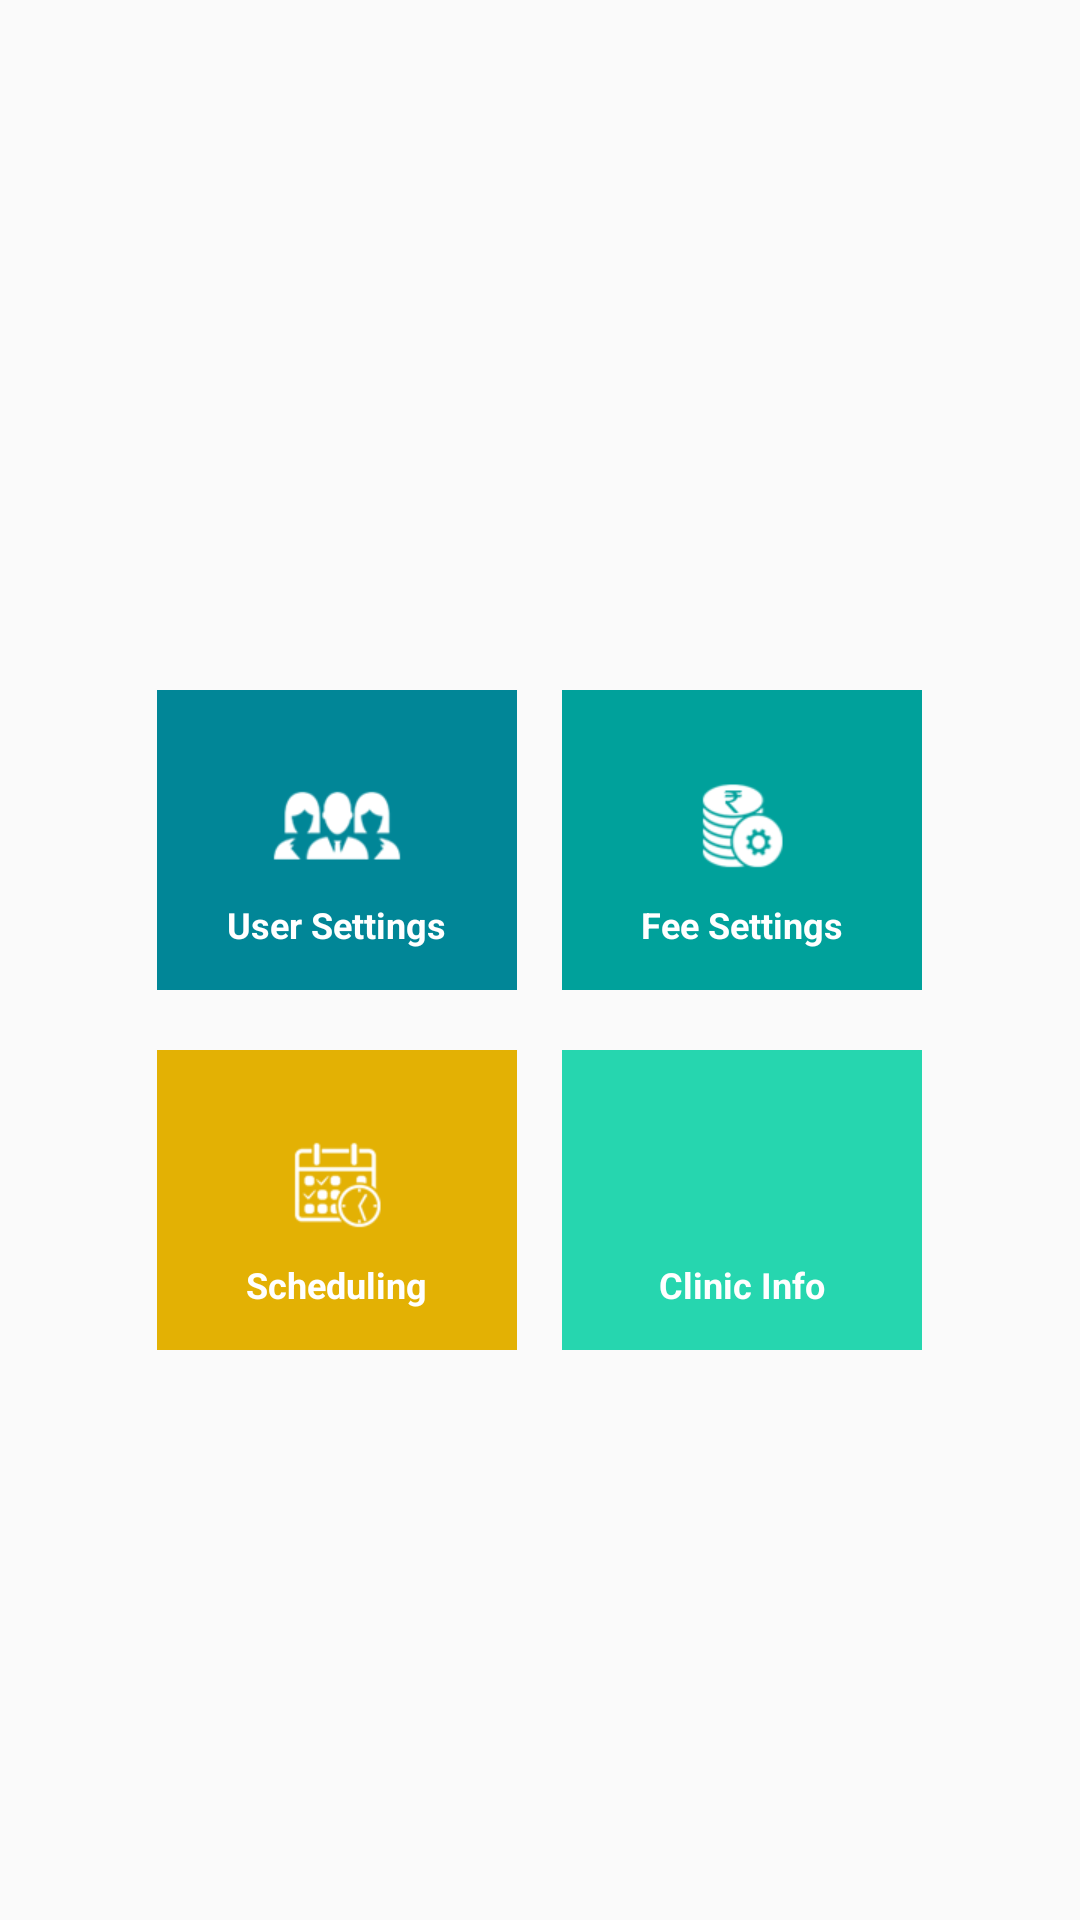

The Android layout XML behind this screen, and the referenced resources:
<!-- AndroidManifest.xml: application theme AppTheme -->
<!-- res/layout/settings1.xml -->
<?xml version="1.0" encoding="utf-8"?>
<LinearLayout xmlns:android="http://schemas.android.com/apk/res/android"
    android:layout_width="match_parent"
    android:layout_height="match_parent"
    android:orientation="vertical">


    <LinearLayout
        android:layout_width="match_parent"
        android:layout_height="wrap_content"
        android:layout_marginTop="210dp"
        android:orientation="vertical">

        <LinearLayout
            android:layout_width="match_parent"
            android:layout_height="wrap_content"
            android:orientation="horizontal">


            <RelativeLayout
                android:layout_width="0dp"
                android:layout_height="match_parent"
                android:layout_marginTop="20dp"
                android:layout_weight="1">

                <LinearLayout
                    android:layout_width="wrap_content"
                    android:layout_height="wrap_content"
                    android:layout_centerInParent="true"
                    android:orientation="horizontal">

                    <LinearLayout
                        android:id="@+id/user"
                        android:layout_width="120dp"
                        android:layout_height="100dp"
                        android:layout_centerInParent="true"
                        android:background="#018697"
                        android:gravity="center_horizontal"
                        android:orientation="vertical">

                        <ImageView
                            android:layout_width="50dp"
                            android:layout_height="50dp"
                            android:layout_marginTop="20dp"
                            android:src="@drawable/user" />

                        <TextView
                            android:layout_width="wrap_content"
                            android:layout_height="wrap_content"

                            android:text="User Settings"
                            android:textColor="@color/white"
                            android:textSize="12sp"
                            android:textStyle="bold" />


                    </LinearLayout>

                    <LinearLayout
                        android:id="@+id/Feesettings"
                        android:layout_width="120dp"
                        android:layout_height="100dp"
                        android:layout_centerInParent="true"
                        android:layout_marginLeft="15dp"
                        android:background="#00a19b"
                        android:gravity="center_horizontal"
                        android:orientation="vertical">

                        <ImageView
                            android:layout_width="50dp"
                            android:layout_height="50dp"
                            android:layout_marginTop="20dp"
                            android:src="@drawable/fee" />

                        <TextView
                            android:layout_width="wrap_content"
                            android:layout_height="wrap_content"
                            android:text="Fee Settings"
                            android:textColor="@color/white"
                            android:textSize="12sp"
                            android:textStyle="bold" />


                    </LinearLayout>

                </LinearLayout>


            </RelativeLayout>


        </LinearLayout>


        <LinearLayout
            android:layout_width="match_parent"
            android:layout_height="wrap_content"
            android:orientation="horizontal">


            <RelativeLayout
                android:layout_width="0dp"
                android:layout_height="match_parent"
                android:layout_marginTop="20dp"
                android:layout_weight="1">

                <LinearLayout
                    android:layout_width="wrap_content"
                    android:layout_height="wrap_content"
                    android:layout_centerInParent="true"
                    android:orientation="horizontal">

                    <LinearLayout
                        android:id="@+id/scheduling"
                        android:layout_width="120dp"
                        android:layout_height="100dp"
                        android:layout_centerInParent="true"
                        android:background="#e3b104"
                        android:gravity="center_horizontal"
                        android:orientation="vertical">

                        <ImageView
                            android:layout_width="50dp"
                            android:layout_height="50dp"
                            android:layout_marginTop="20dp"
                            android:src="@drawable/appointment" />

                        <TextView
                            android:id="@+id/textView"
                            android:layout_width="wrap_content"
                            android:layout_height="wrap_content"

                            android:text="Scheduling"
                            android:textColor="@color/white"
                            android:textSize="12sp"
                            android:textStyle="bold" />


                    </LinearLayout>

                    <LinearLayout
                        android:id="@+id/clinicinfo"
                        android:layout_width="120dp"
                        android:layout_height="100dp"
                        android:layout_centerInParent="true"
                        android:layout_marginLeft="15dp"
                        android:background="#26d6af"
                        android:gravity="center_horizontal"
                        android:orientation="vertical">

                        <ImageView
                            android:layout_width="50dp"
                            android:layout_height="50dp"
                            android:layout_marginTop="20dp"
                            android:src="@drawable/info" />

                        <TextView
                            android:layout_width="wrap_content"
                            android:layout_height="wrap_content"

                            android:text="Clinic Info"
                            android:textColor="@color/white"
                            android:textSize="12sp"
                            android:textStyle="bold" />


                    </LinearLayout>

                </LinearLayout>


            </RelativeLayout>


        </LinearLayout>


    </LinearLayout>


</LinearLayout>
<!-- resources referenced by this layout -->
<resources>
  <color name="white">#ffffff</color>
  <!-- drawable appointment: png bitmap (drawable, 2607 bytes) -->
  <!-- drawable fee: png bitmap (drawable, 2942 bytes) -->
  <!-- drawable user: png bitmap (drawable, 2503 bytes) -->
  <style name="AppTheme" parent="AppBaseTheme">
          
      </style>
  <style name="AppBaseTheme" parent="Theme.AppCompat.Light">
          
      </style>
</resources>
